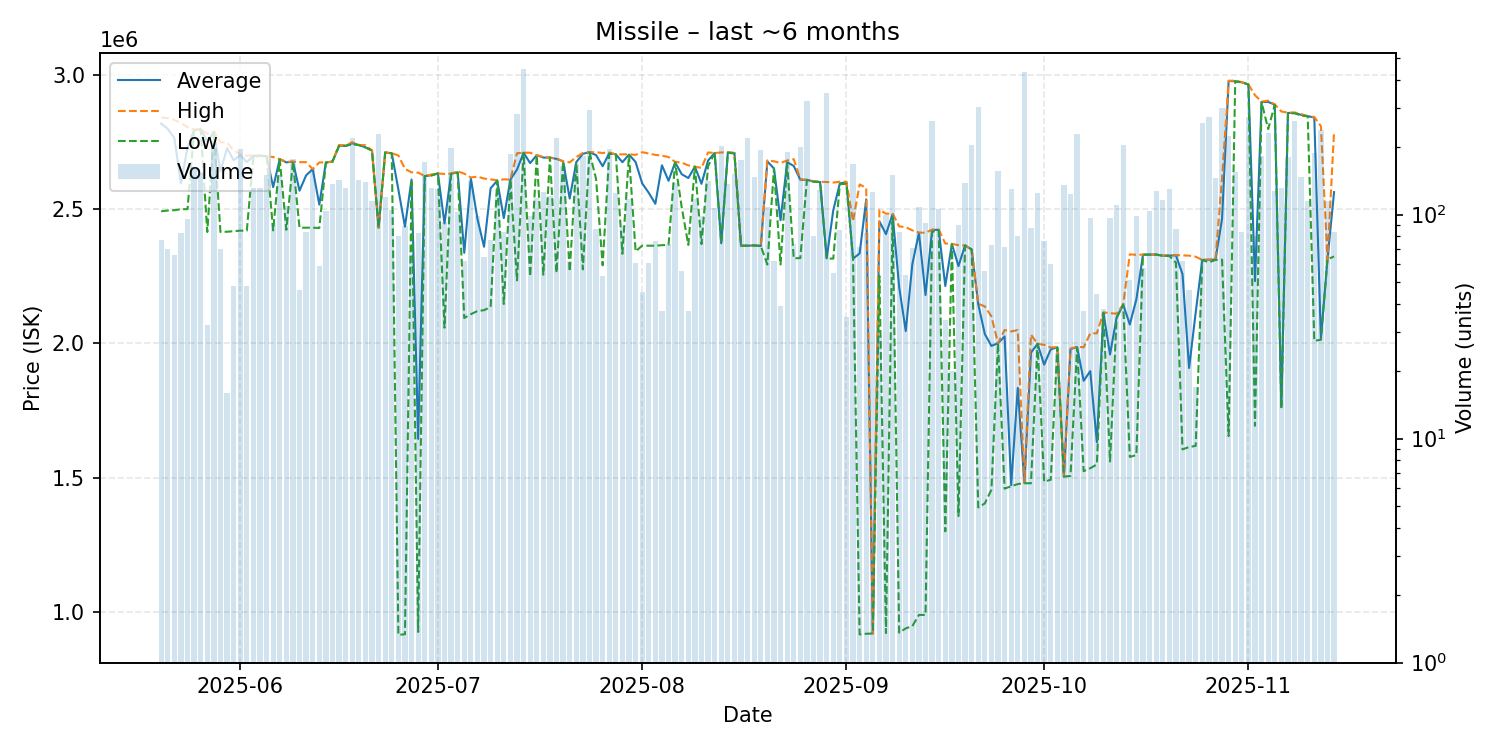

Source data for this figure (header and first rows):
date, average, highest, lowest, order_count, volume
2025-05-20, 2817545, 2840000, 2491000, 13, 77
2025-05-21, 2797671, 2838000, 2494000, 10, 70
2025-05-22, 2763742, 2831000, 2495000, 18, 66
2025-05-23, 2595193, 2820000, 2499000, 10, 83
2025-05-24, 2728083, 2804000, 2499000, 18, 96
2025-05-25, 2793000, 2795000, 2792000, 32, 163
2025-05-26, 2796000, 2798000, 2796000, 10, 154
2025-05-27, 2750844, 2780000, 2414000, 10, 32
2025-05-28, 2786000, 2788000, 2786000, 22, 198
2025-05-29, 2639643, 2748000, 2414000, 14, 70
2025-05-30, 2725938, 2747000, 2415000, 4, 16
2025-05-31, 2680917, 2717000, 2417000, 12, 48
2025-06-01, 2700000, 2704000, 2419000, 28, 197
2025-06-02, 2674042, 2698000, 2419000, 10, 48
2025-06-03, 2697000, 2699000, 2694000, 18, 132
2025-06-04, 2698000, 2698000, 2697000, 18, 132
2025-06-05, 2696000, 2696000, 2696000, 19, 150
2025-06-06, 2580902, 2693000, 2420000, 10, 92
2025-06-07, 2685000, 2685000, 2684000, 14, 150
2025-06-08, 2673000, 2675000, 2422000, 15, 109
2025-06-09, 2676000, 2676000, 2676000, 21, 177
2025-06-10, 2567696, 2674000, 2430000, 8, 46
2025-06-11, 2624726, 2674000, 2430000, 14, 84
2025-06-12, 2648000, 2648000, 2430000, 17, 160
2025-06-13, 2516017, 2673000, 2429000, 9, 59
2025-06-14, 2673000, 2673000, 2672000, 18, 104
2025-06-15, 2676000, 2676000, 2676000, 14, 137
2025-06-16, 2735000, 2738000, 2734000, 17, 143
2025-06-17, 2735000, 2736000, 2734000, 21, 132
2025-06-18, 2744000, 2748000, 2741000, 23, 219
2025-06-19, 2738000, 2738000, 2737000, 18, 143
2025-06-20, 2729000, 2737000, 2729000, 11, 140
2025-06-21, 2717000, 2717500, 2717000, 19, 115
2025-06-22, 2430000, 2430000, 2430000, 18, 228
2025-06-23, 2710000, 2710000, 2710000, 20, 120
2025-06-24, 2707000, 2707000, 2707000, 14, 105
2025-06-25, 2571925, 2699000, 914800, 8, 80
2025-06-26, 2433952, 2649000, 917200, 18, 89
2025-06-27, 2609119, 2636000, 2600000, 9, 67
2025-06-28, 1644129, 2635000, 925600, 14, 83
2025-06-29, 2622000, 2622000, 2622000, 17, 171
2025-06-30, 2625000, 2628000, 2624000, 23, 132
2025-07-01, 2632000, 2632000, 2632000, 19, 130
2025-07-02, 2445613, 2630000, 2058000, 10, 93
2025-07-03, 2631000, 2631000, 2630500, 19, 199
2025-07-04, 2636000, 2640000, 2635000, 18, 103
2025-07-05, 2336484, 2631000, 2094000, 12, 62
2025-07-06, 2613000, 2617000, 2108000, 24, 141
2025-07-07, 2463101, 2620000, 2120000, 22, 99
2025-07-08, 2358877, 2613000, 2123000, 9, 65
2025-07-09, 2576844, 2610000, 2135000, 9, 77
2025-07-10, 2605000, 2606000, 2605000, 19, 123
2025-07-11, 2465679, 2610000, 2146000, 18, 84
2025-07-12, 2609000, 2609000, 2609000, 25, 186
2025-07-13, 2646000, 2707000, 2234000, 22, 280
2025-07-14, 2709000, 2709000, 2709000, 27, 446
2025-07-15, 2670414, 2709000, 2249000, 11, 99
2025-07-16, 2700000, 2700000, 2700000, 14, 119
2025-07-17, 2691000, 2693000, 2255000, 19, 126
2025-07-18, 2691000, 2691000, 2691000, 9, 121
... 119 more rows
